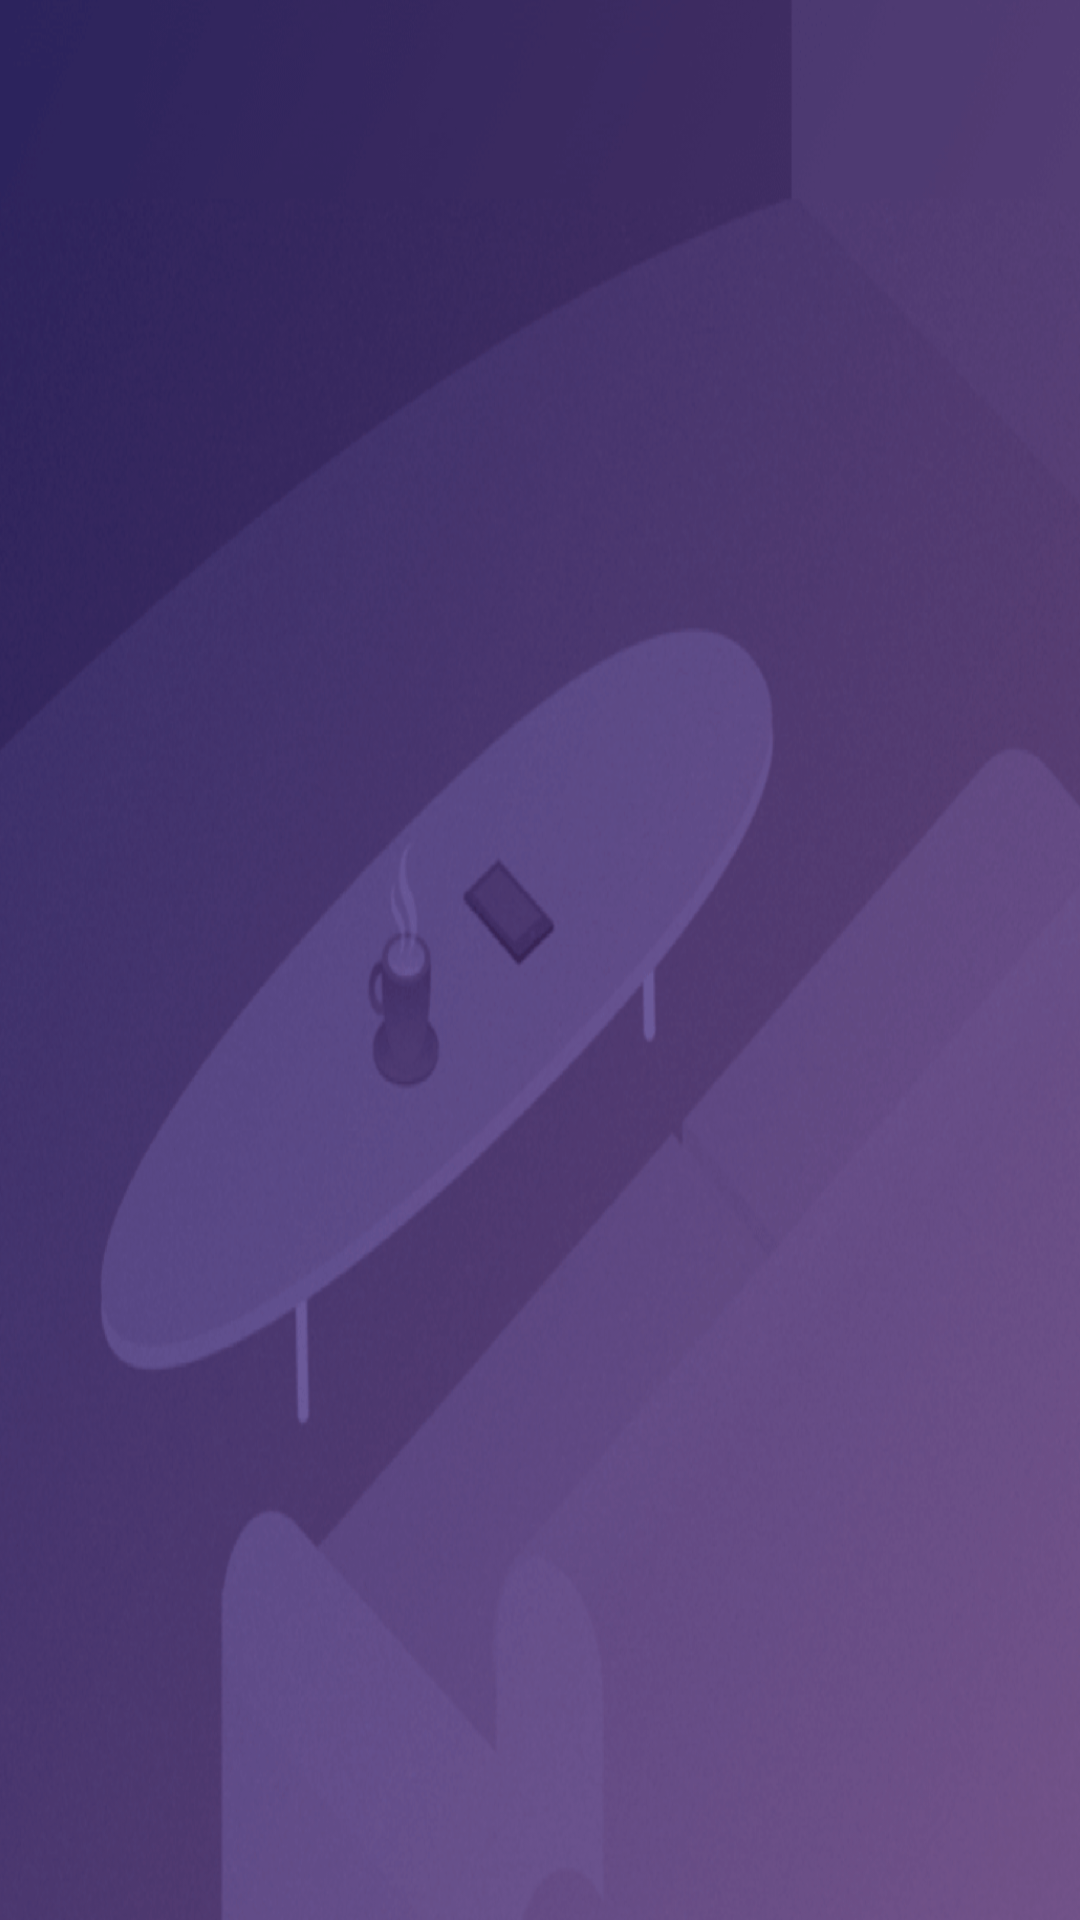

Here is an Android app screen rendered from its layout file. Give the layout XML and the strings, colors and styles it references.
<!-- AndroidManifest.xml: application theme AppTheme -->
<!-- res/layout/activity_imagegrivity_sensor.xml -->
<?xml version="1.0" encoding="utf-8"?>
<LinearLayout
    xmlns:android="http://schemas.android.com/apk/res/android"
    android:layout_width="match_parent"
    android:layout_height="match_parent">
<ImageView
    android:id="@+id/image_iv"
    android:layout_width="match_parent"
    android:layout_marginTop="-30dp"
    android:layout_marginBottom="-30dp"
    android:layout_marginLeft="-30dp"
    android:layout_marginRight="-30dp"
    android:src="@mipmap/create_room_bg"
    android:scaleType="fitXY"
    android:layout_height="match_parent" />
</LinearLayout>
<!-- resources referenced by this layout -->
<resources>
  <!-- mipmap create_room_bg: png bitmap (mipmap-xxhdpi, 297226 bytes) -->
  <style name="AppTheme" parent="Theme.AppCompat.Light.DarkActionBar">
          
          <item name="colorPrimary">@color/colorPrimary</item>
          <item name="colorPrimaryDark">@color/colorPrimaryDark</item>
          <item name="colorAccent">@color/colorAccent</item>
          <item name="android:windowIsTranslucent">true</item>
      </style>
  <color name="colorPrimary">#3F51B5</color>
  <color name="colorPrimaryDark">#303F9F</color>
  <color name="colorAccent">#FF4081</color>
</resources>
